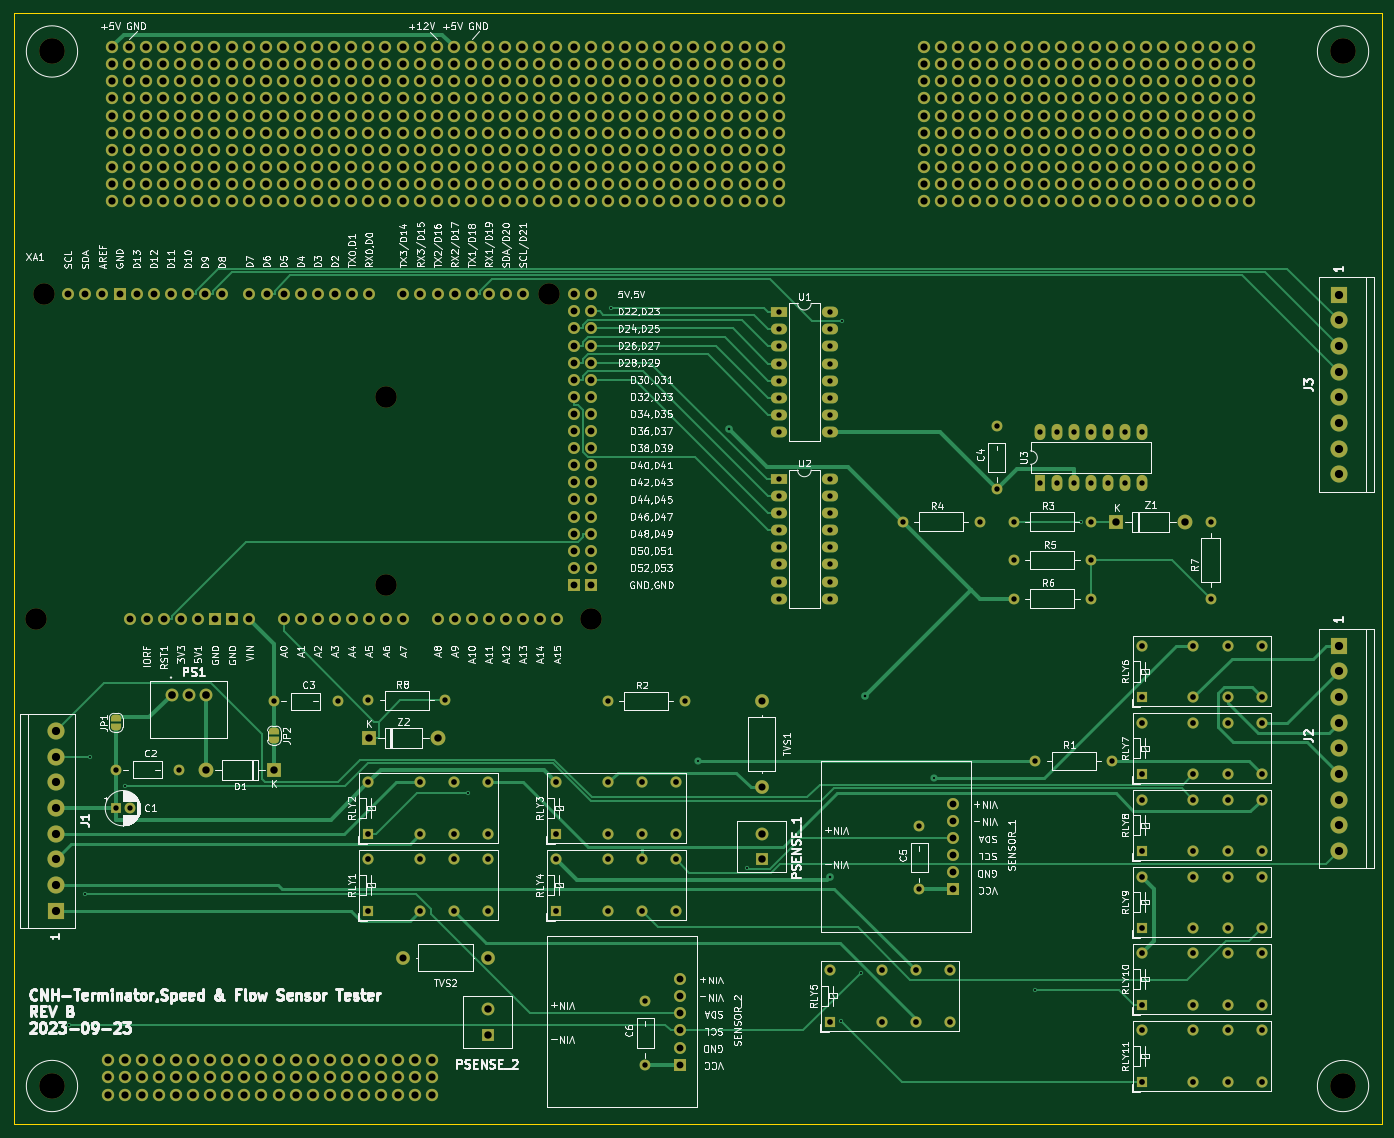
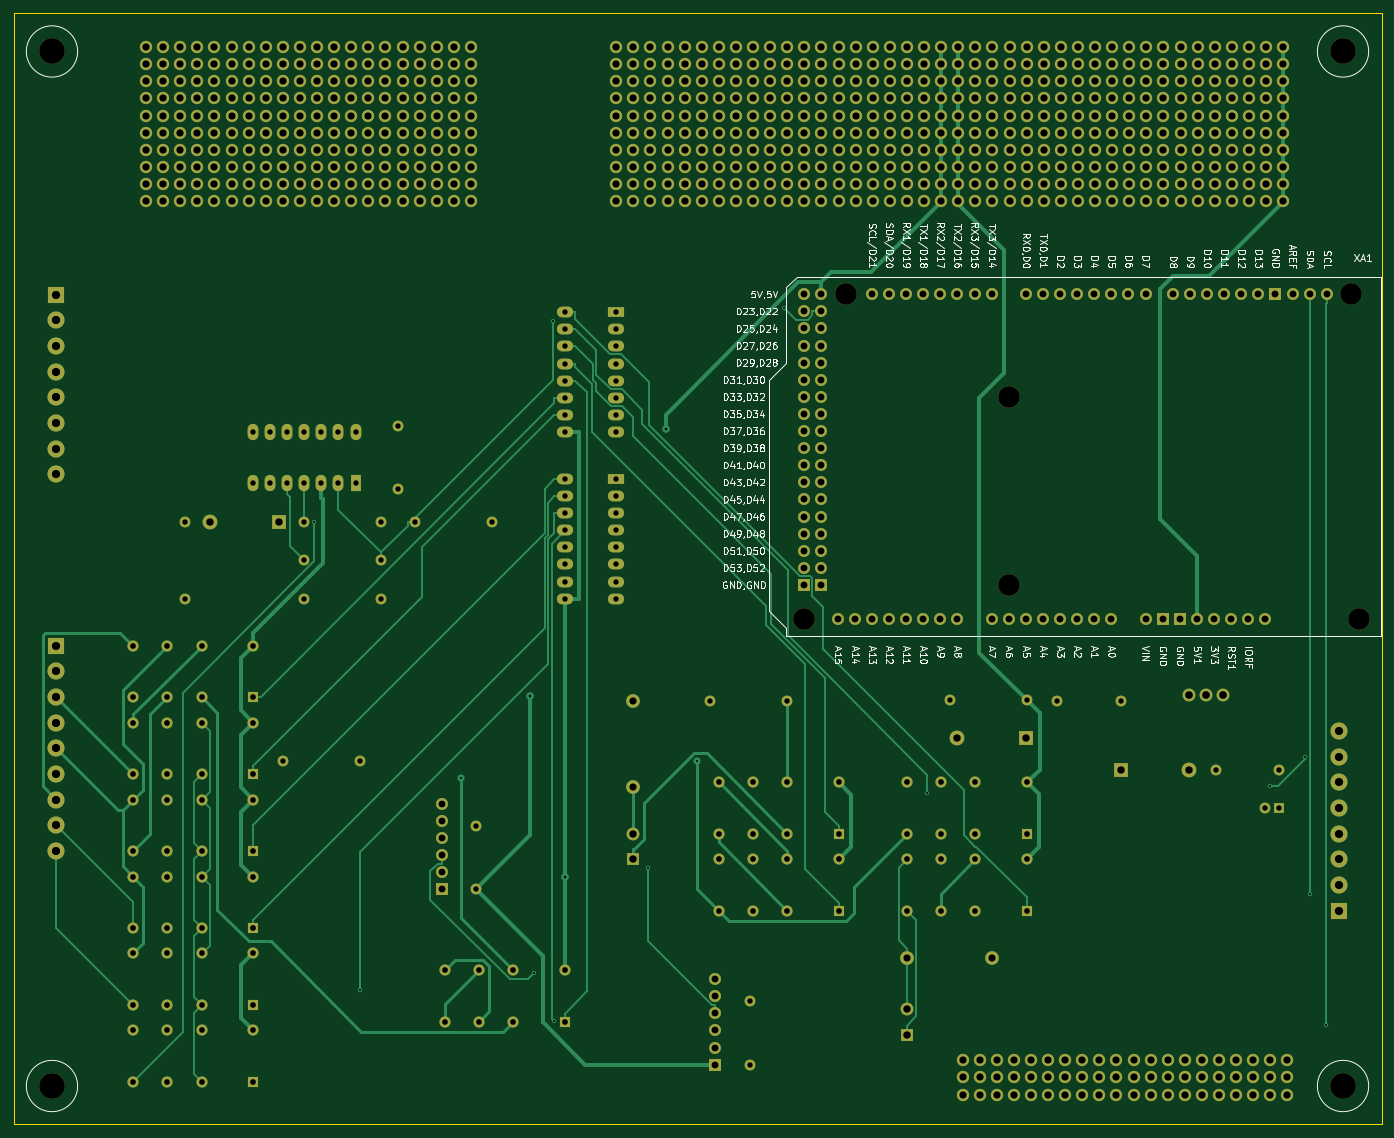
Circuit board: 10 layer files. Board 203.2 x 165.1 mm.
- bottom_copper: CNH_Functional_Tester_1-B_Cu.gbr (95266 bytes)
- bottom_mask: CNH_Functional_Tester_1-B_Mask.gbr (27387 bytes)
- bottom_silk: CNH_Functional_Tester_1-B_Silkscreen.gbr (141325 bytes)
- outline: CNH_Functional_Tester_1-Edge_Cuts.gbr (693 bytes)
- top_copper: CNH_Functional_Tester_1-F_Cu.gbr (93438 bytes)
- top_mask: CNH_Functional_Tester_1-F_Mask.gbr (28521 bytes)
- top_silk: CNH_Functional_Tester_1-F_Silkscreen.gbr (281729 bytes)
- inner_copper: CNH_Functional_Tester_1-In1_Cu.gbr (754149 bytes)
- inner_copper: CNH_Functional_Tester_1-In2_Cu.gbr (751820 bytes)
- drill: CNH_Functional_Tester_1.drl (13185 bytes)

=== bottom_copper: CNH_Functional_Tester_1-B_Cu.gbr (95266 bytes, source omitted) ===
=== bottom_mask: CNH_Functional_Tester_1-B_Mask.gbr (27387 bytes, source omitted) ===
=== bottom_silk: CNH_Functional_Tester_1-B_Silkscreen.gbr (141325 bytes, source omitted) ===
=== outline: CNH_Functional_Tester_1-Edge_Cuts.gbr ===
%TF.GenerationSoftware,KiCad,Pcbnew,7.0.7*%
%TF.CreationDate,2023-09-23T16:53:28-05:00*%
%TF.ProjectId,CNH_Functional_Tester_1,434e485f-4675-46e6-9374-696f6e616c5f,B*%
%TF.SameCoordinates,Original*%
%TF.FileFunction,Profile,NP*%
%FSLAX46Y46*%
G04 Gerber Fmt 4.6, Leading zero omitted, Abs format (unit mm)*
G04 Created by KiCad (PCBNEW 7.0.7) date 2023-09-23 16:53:28*
%MOMM*%
%LPD*%
G01*
G04 APERTURE LIST*
%TA.AperFunction,Profile*%
%ADD10C,0.101600*%
%TD*%
G04 APERTURE END LIST*
D10*
X254000000Y-210820000D02*
X50800000Y-210820000D01*
X254000000Y-45720000D02*
X254000000Y-210820000D01*
X254000000Y-45720000D02*
X50800000Y-45720000D01*
X50800000Y-210820000D02*
X50800000Y-45720000D01*
M02*

=== top_copper: CNH_Functional_Tester_1-F_Cu.gbr (93438 bytes, source omitted) ===
=== top_mask: CNH_Functional_Tester_1-F_Mask.gbr (28521 bytes, source omitted) ===
=== top_silk: CNH_Functional_Tester_1-F_Silkscreen.gbr (281729 bytes, source omitted) ===
=== inner_copper: CNH_Functional_Tester_1-In1_Cu.gbr (754149 bytes, source omitted) ===
=== inner_copper: CNH_Functional_Tester_1-In2_Cu.gbr (751820 bytes, source omitted) ===
=== drill: CNH_Functional_Tester_1.drl (13185 bytes, source omitted) ===
